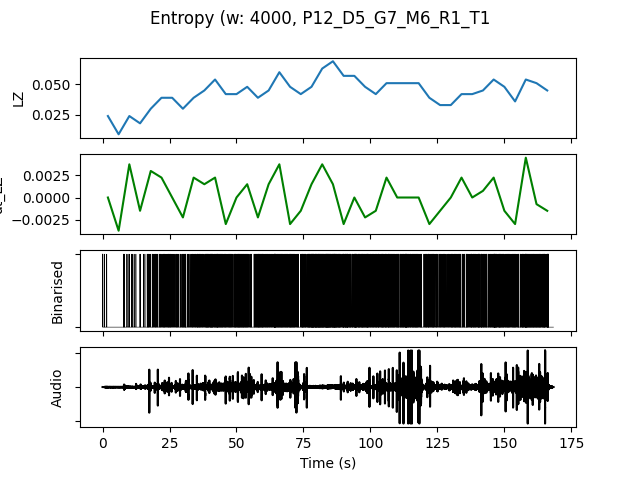

The table this chart was drawn from, first rows:
, t0, LZ, dt_LZ, IOI, nCounts
0.0, 0.0, 0.02393, 0.0, 4000, 4
4.0, 4.0, 0.008974, -0.003739, 8000, 2
8.0, 8.0, 0.02393, 0.003739, 2286, 7
12.0, 12.0, 0.01795, -0.001496, 3200, 5
16.0, 16.0, 0.02991, 0.002991, 1333, 12
20.0, 20.0, 0.03889, 0.002244, 1143, 14
24.0, 24.0, 0.03889, 0.0, 1067, 15
28.0, 28.0, 0.02991, -0.002244, 1231, 13
32.0, 32.0, 0.03889, 0.002244, 1067, 15
36.0, 36.0, 0.04487, 0.001496, 800.0, 20
40.0, 40.0, 0.05385, 0.002244, 666.7, 24
44.0, 44.0, 0.04188, -0.002991, 842.1, 19
48.0, 48.0, 0.04188, 0.0, 800.0, 20
52.0, 52.0, 0.04786, 0.001496, 842.1, 19
56.0, 56.0, 0.03889, -0.002244, 727.3, 22
60.0, 60.0, 0.04487, 0.001496, 941.2, 17
64.0, 64.0, 0.05983, 0.003739, 592.6, 27
68.0, 68.0, 0.04786, -0.002991, 727.3, 22
72.0, 72.0, 0.04188, -0.001496, 842.1, 19
76.0, 76.0, 0.04786, 0.001496, 516.1, 31
80.0, 80.0, 0.06282, 0.003739, 470.6, 34
84.0, 84.0, 0.0688, 0.001496, 470.6, 34
88.0, 88.0, 0.05684, -0.002991, 571.4, 28
92.0, 92.0, 0.05684, 0.0, 615.4, 26
96.0, 96.0, 0.04786, -0.002244, 666.7, 24
100.0, 100.0, 0.04188, -0.001496, 941.2, 17
104.0, 104.0, 0.05085, 0.002244, 727.3, 22
108.0, 108.0, 0.05085, 0.0, 761.9, 21
112.0, 112.0, 0.05085, 0.0, 695.7, 23
116.0, 116.0, 0.05085, 0.0, 888.9, 18
120.0, 120.0, 0.03889, -0.002991, 888.9, 18
124.0, 124.0, 0.03291, -0.001496, 1067, 15
128.0, 128.0, 0.03291, 0.0, 1067, 15
132.0, 132.0, 0.04188, 0.002244, 1000, 16
136.0, 136.0, 0.04188, 0.0, 888.9, 18
140.0, 140.0, 0.04487, 0.0007479, 842.1, 19
144.0, 144.0, 0.05385, 0.002244, 666.7, 24
148.0, 148.0, 0.04786, -0.001496, 727.3, 22
152.0, 152.0, 0.0359, -0.002991, 1000, 16
156.0, 156.0, 0.05385, 0.004487, 615.4, 26
160.0, 160.0, 0.05085, -0.0007479, 695.7, 23
164.0, 164.0, 0.04487, -0.001496, 888.9, 18
